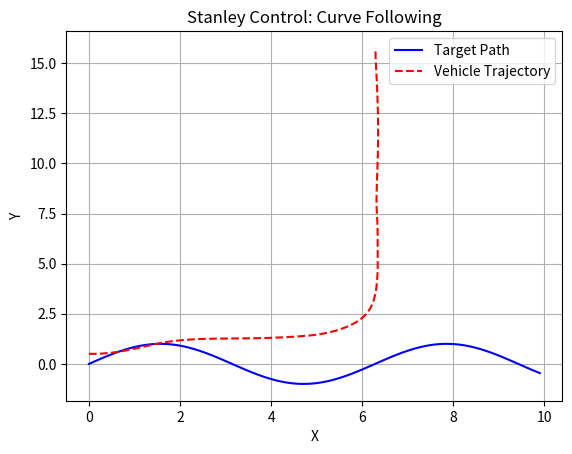

This chart was generated by the following Python code:
import math
import numpy as np
from typing import List, Tuple

class StanleyController:
    def __init__(self, k: float = 1.0, k_soft: float = 1.0, lookahead_dist: float = 1.0):
        """
        Stanley制御のパラメータ
        k: 横方向誤差のゲイン
        k_soft: 速度スケーリングの調整
        lookahead_dist: 先読み距離（最近点探索の補助）
        """
        self.k = k
        self.k_soft = k_soft
        self.lookahead_dist = lookahead_dist

    def find_nearest_point(self, x: float, y: float, path: List[Tuple[float, float]]) -> Tuple[int, float, float]:
        """
        現在位置(x, y)から目標経路上の最近点を探索
        戻り値: (最近点のインデックス, 最近点のx座標, 最近点のy座標)
        """
        distances = [math.sqrt((x - px)**2 + (y - py)**2) for px, py in path]
        nearest_idx = np.argmin(distances)
        return nearest_idx, path[nearest_idx][0], path[nearest_idx][1]

    def calculate_cross_track_error(self, x: float, y: float, px: float, py: float) -> float:
        """
        横方向誤差を計算（点(x, y)から最近点(px, py)への距離）
        """
        return math.sqrt((x - px)**2 + (y - py)**2)

    def calculate_heading_error(self, theta: float, path: List[Tuple[float, float]], nearest_idx: int) -> float:
        """
        角度誤差を計算（車両のヨー角と経路の接線角度の差）
        """
        # 最近点の次の点を基に接線角度を計算
        if nearest_idx < len(path) - 1:
            px1, py1 = path[nearest_idx]
            px2, py2 = path[nearest_idx + 1]
            path_angle = math.atan2(py2 - py1, px2 - px1)
        else:
            # 終点では前の点から角度を推定
            px1, py1 = path[nearest_idx - 1]
            px2, py2 = path[nearest_idx]
            path_angle = math.atan2(py2 - py1, px2 - px1)
        
        # 角度誤差を計算し、[-pi, pi]に正規化
        heading_error = path_angle - theta
        heading_error = math.atan2(math.sin(heading_error), math.cos(heading_error))
        return heading_error

    def stanley_control(self, x: float, y: float, theta: float, v: float, path: List[Tuple[float, float]]) -> float:
        """
        Stanley制御による操舵角の計算
        x, y: 車両の現在位置
        theta: 車両のヨー角（ラジアン）
        v: 車両の速度
        path: 目標経路の点列 [(x1, y1), (x2, y2), ...]
        """
        # 最近点を探索
        nearest_idx, px, py = self.find_nearest_point(x, y, path)
        
        # 横方向誤差
        e = self.calculate_cross_track_error(x, y, px, py)
        
        # 角度誤差
        theta_e = self.calculate_heading_error(theta, path, nearest_idx)
        
        # Stanley制御の操舵角計算
        steering_angle = theta_e + math.atan2(self.k * e, self.k_soft + v)
        
        # 操舵角を制限（例: ±30度）
        max_steering = math.radians(30)
        steering_angle = max(min(steering_angle, max_steering), -max_steering)
        
        return steering_angle

# シミュレーション例
def simulate_stanley_curve():
    # Stanley制御のインスタンス
    controller = StanleyController(k=2.0, k_soft=1.0, lookahead_dist=1.0)
    
    # 目標経路（曲線: サインカーブを例に）
    path = [(x, math.sin(x)) for x in np.arange(0, 10, 0.1)]
    
    # 車両の初期状態
    x, y = 0.0, 0.5  # 初期位置（経路から0.5ずれた位置）
    theta = math.radians(0)  # 初期ヨー角
    v = 1.0  # 速度（固定）
    
    # シミュレーション結果の記録
    trajectory = [(x, y)]
    
    # シミュレーションループ
    dt = 0.1  # 時間ステップ
    for _ in range(200):
        # Stanley制御で操舵角を計算
        steering = controller.stanley_control(x, y, theta, v, path)
        
        # 車両の状態更新（簡略化した自転車モデル）
        x += v * math.cos(theta) * dt
        y += v * math.sin(theta) * dt
        theta += v * math.tan(steering) * dt
        
        # 軌跡を記録
        trajectory.append((x, y))
        
        # ログ出力
        print(f"Pos: ({x:.2f}, {y:.2f}), Theta: {math.degrees(theta):.2f}deg, Steering: {math.degrees(steering):.2f}deg")
    
    # 可視化（Matplotlibを使用）
    import matplotlib.pyplot as plt
    path_x, path_y = zip(*path)
    traj_x, traj_y = zip(*trajectory)
    
    plt.plot(path_x, path_y, 'b-', label='Target Path')
    plt.plot(traj_x, traj_y, 'r--', label='Vehicle Trajectory')
    plt.legend()
    plt.xlabel('X')
    plt.ylabel('Y')
    plt.title('Stanley Control: Curve Following')
    plt.grid(True)
    plt.show()

if __name__ == "__main__":
    simulate_stanley_curve()